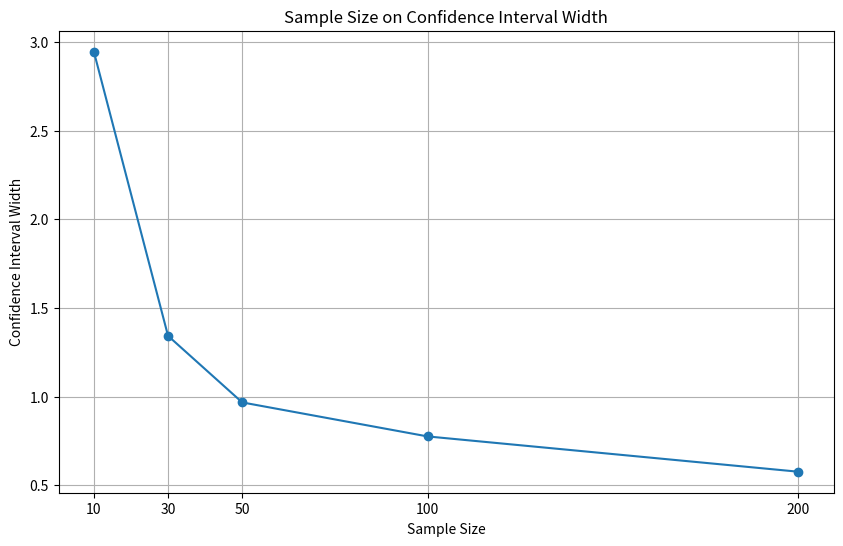

Recreate this plot in Python.
#!/usr/bin/env python3

import sys
from typing import Final

import numpy as np
import matplotlib.pyplot as plt
import scipy.stats as stats

true_mean: Final[int] = 10  # true average waiting time
true_std: Final[int] = 2
confidence_level: Final[float] = 0.95
z_score = stats.norm.ppf((1 + confidence_level) / 2)  # for 95% confidence


def main() -> int:
    sample_sizes = [10, 30, 50, 100, 200]
    interval_widths = []

    for n in sample_sizes:
        # Simulate waiting times
        waiting_times = np.random.normal(true_mean, true_std, n)

        sample_mean = np.mean(waiting_times)
        sample_std = np.std(waiting_times, ddof=1)

        margin_of_error = z_score * (sample_std / np.sqrt(n))

        # Calculate confidence interval
        ci_lower = sample_mean - margin_of_error
        ci_upper = sample_mean + margin_of_error

        interval_widths.append(ci_upper - ci_lower)

        print(
            f"{n=}, {sample_mean=:.2f}, [{ci_lower=:.2f}, {ci_upper=:.2f}], width={ci_upper - ci_lower:.2f}"
        )

    plt.figure(figsize=(10, 6))
    plt.plot(sample_sizes, interval_widths, marker="o")
    plt.title("Sample Size on Confidence Interval Width")
    plt.xlabel("Sample Size")
    plt.ylabel("Confidence Interval Width")
    plt.grid()
    # plt.xscale("log")
    plt.xticks(sample_sizes)
    plt.show()

    return 0


if __name__ == "__main__":
    sys.exit(main())
